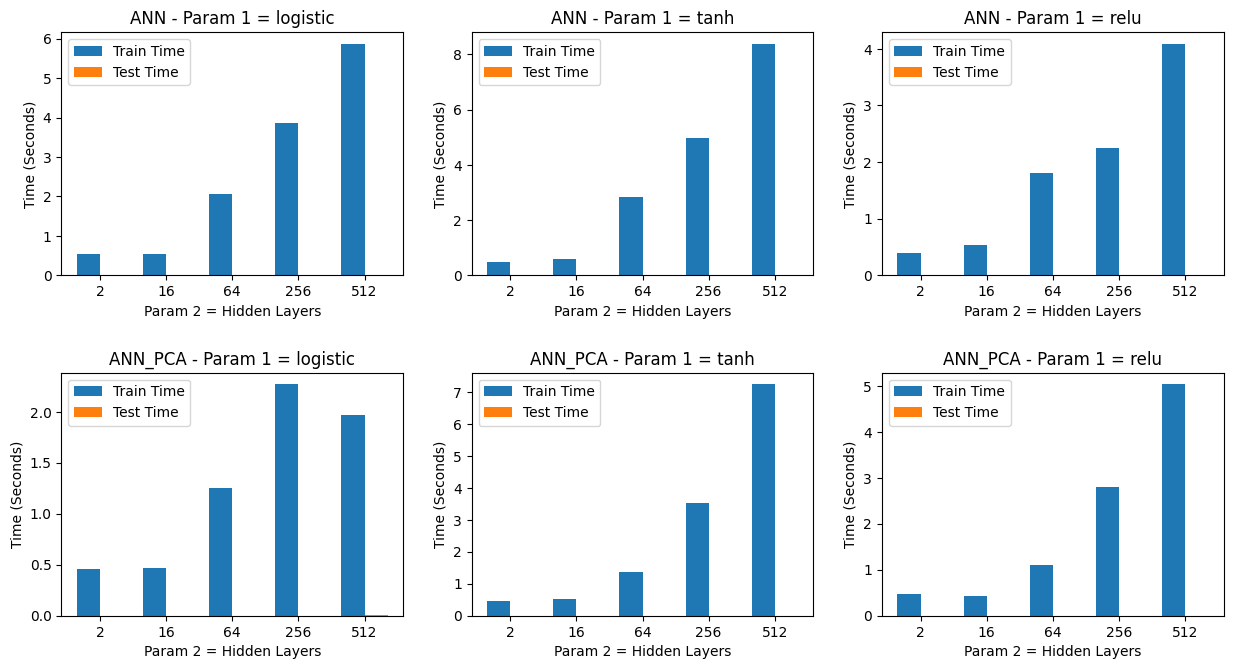

The data file committed next to this chart (first rows):
./test/ANN.txt, logistic, 2, 0.91892, 0.9468, 0.97468, 0.54405, 0.0010999999999999998
./test/ANN.txt, logistic, 16, 0.9392, 0.9664, 0.9937, 0.5358, 0.0009
./test/ANN.txt, logistic, 64, 0.9527, 0.9732, 0.9937, 2.058, 0.0011
./test/ANN.txt, logistic, 256, 0.9527, 0.9732, 0.9937, 3.849, 0.00185
./test/ANN.txt, logistic, 512, 0.9459, 0.9698, 0.9937, 5.871, 0.00585
./test/ANN.txt, tanh, 2, 0.9122, 0.9371, 0.962, 0.4711, 0.0008
./test/ANN.txt, tanh, 16, 0.9459, 0.9698, 0.9937, 0.5792, 0.00105
./test/ANN.txt, tanh, 64, 0.9797, 0.9867, 0.9937, 2.841, 0.00145
./test/ANN.txt, tanh, 256, 0.9865, 0.9901, 0.9937, 4.977, 0.003
./test/ANN.txt, tanh, 512, 0.9797, 0.9867, 0.9937, 8.386, 0.0066
./test/ANN.txt, relu, 2, 0.6013, 0.6047, 0.6081, 0.3886, 0.0009
./test/ANN.txt, relu, 16, 0.9662, 0.9799, 0.9937, 0.5329, 0.00085
./test/ANN.txt, relu, 64, 0.973, 0.9833, 0.9937, 1.802, 0.0009
./test/ANN.txt, relu, 256, 0.9797, 0.9867, 0.9937, 2.25, 0.00115
./test/ANN.txt, relu, 512, 0.9797, 0.9867, 0.9937, 4.091, 0.00155
./test/ANN_PCA.txt, logistic, 2, 0.8243, 0.8868, 0.9494, 0.4551, 0.0009
./test/ANN_PCA.txt, logistic, 16, 0.8311, 0.8966, 0.962, 0.4633, 0.00095
./test/ANN_PCA.txt, logistic, 64, 0.8446, 0.9065, 0.9684, 1.251, 0.0011
./test/ANN_PCA.txt, logistic, 256, 0.8514, 0.9099, 0.9684, 2.272, 0.00185
./test/ANN_PCA.txt, logistic, 512, 0.8378, 0.9031, 0.9684, 1.971, 0.00275
./test/ANN_PCA.txt, tanh, 2, 0.8581, 0.9069, 0.9557, 0.4602, 0.00085
./test/ANN_PCA.txt, tanh, 16, 0.8919, 0.9333, 0.9747, 0.5356, 0.00095
./test/ANN_PCA.txt, tanh, 64, 0.8919, 0.9333, 0.9747, 1.362, 0.00135
./test/ANN_PCA.txt, tanh, 256, 0.8919, 0.9333, 0.9747, 3.532, 0.0029
./test/ANN_PCA.txt, tanh, 512, 0.9054, 0.94, 0.9747, 7.245, 0.00475
./test/ANN_PCA.txt, relu, 2, 0.8176, 0.8708, 0.9241, 0.4634, 0.0008
./test/ANN_PCA.txt, relu, 16, 0.8649, 0.9166, 0.9684, 0.4266, 0.0008
./test/ANN_PCA.txt, relu, 64, 0.9257, 0.9502, 0.9747, 1.098, 0.0009
./test/ANN_PCA.txt, relu, 256, 0.9257, 0.947, 0.9684, 2.804, 0.0013
./test/ANN_PCA.txt, relu, 512, 0.9257, 0.947, 0.9684, 5.038, 0.0017
